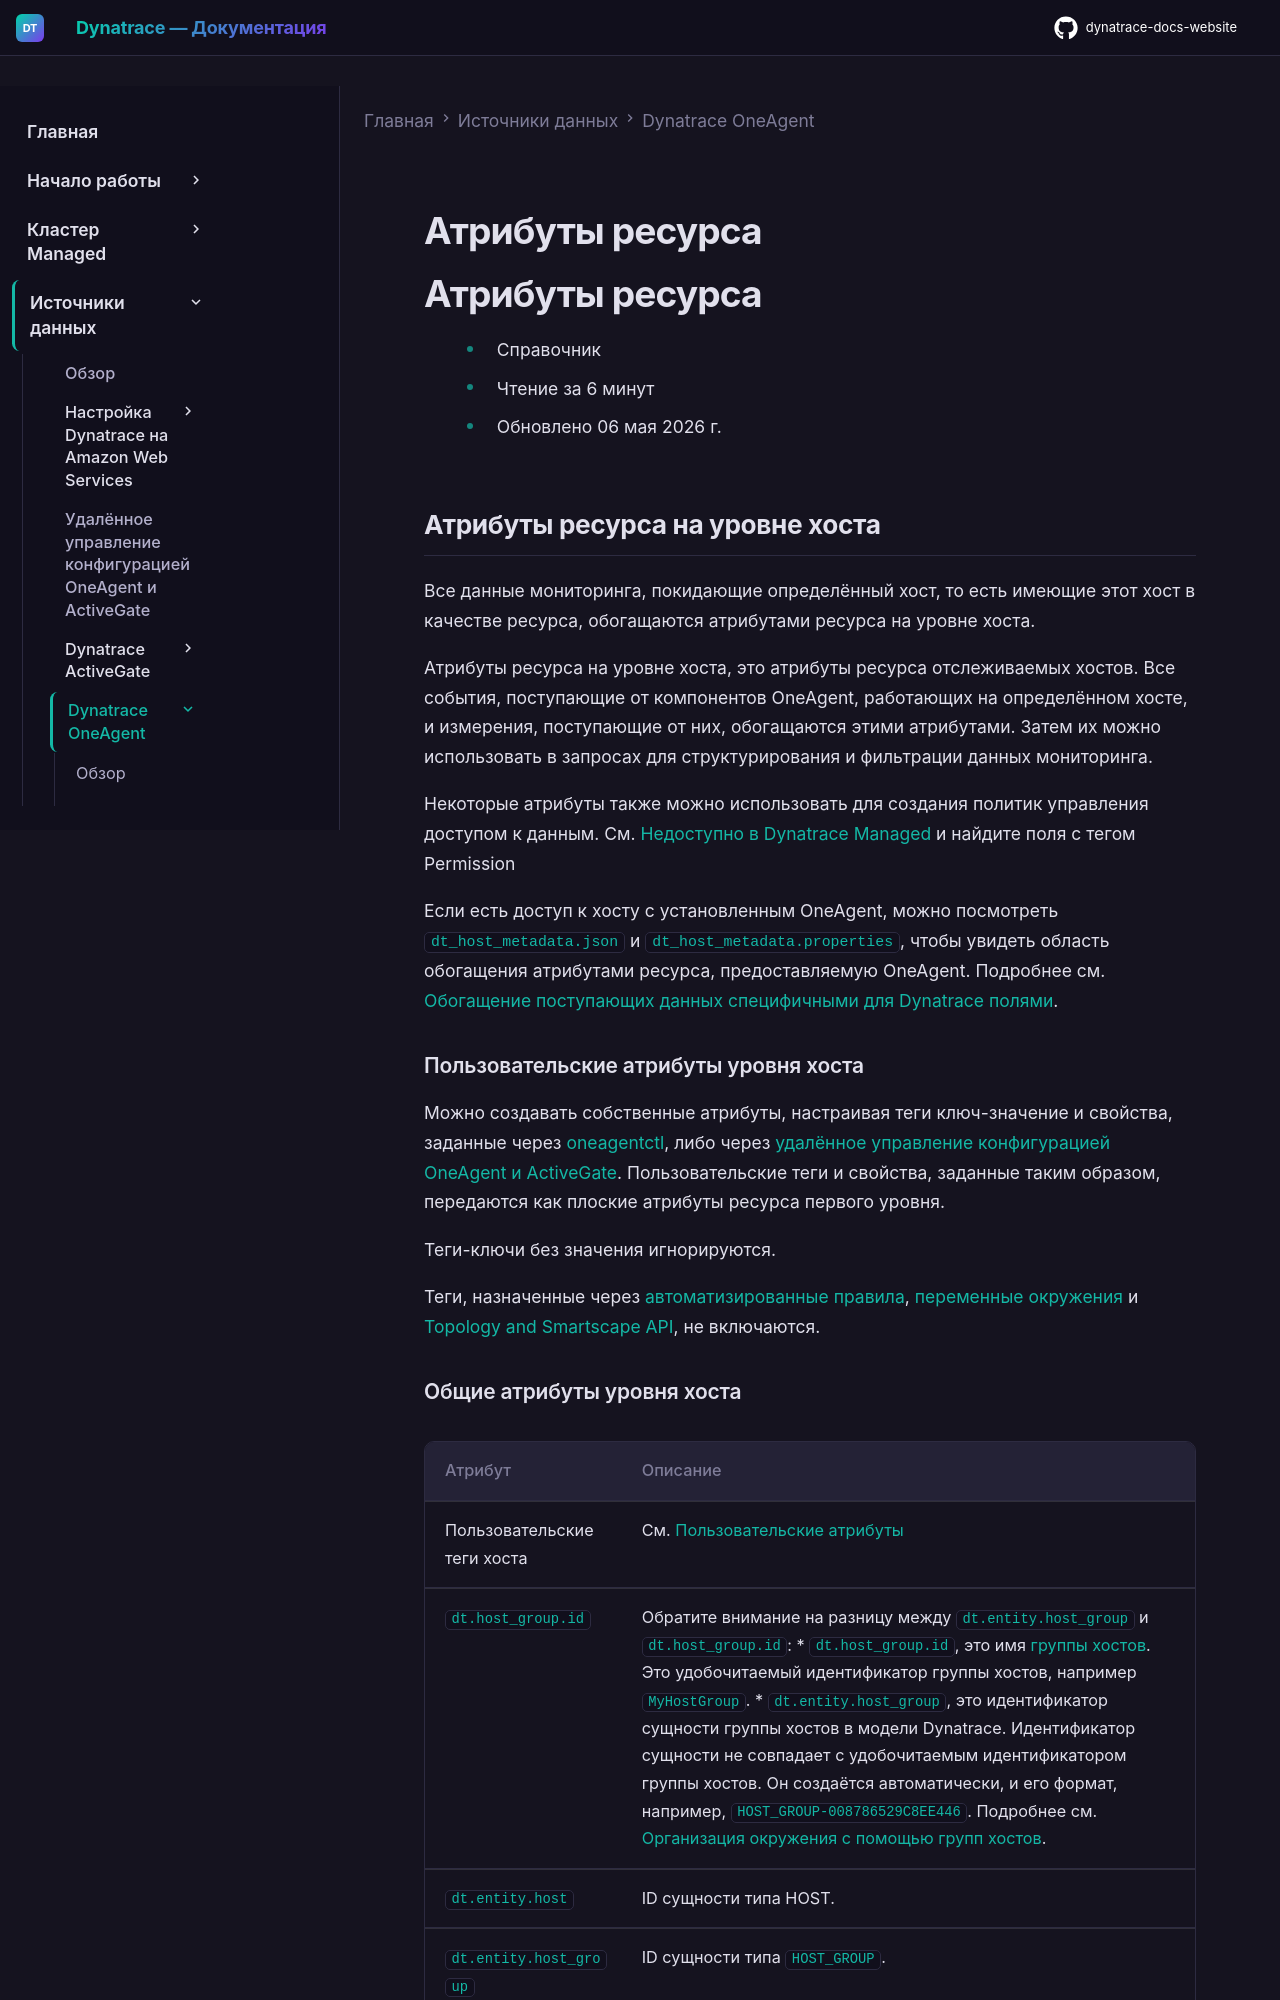

repository: Yerkebulan-Ardabayev/dynatrace-docs-website · page: managed-ru/ingest-from/dynatrace-oneagent/resource-attributes/index.html · generator: mkdocs

---
title: Атрибуты ресурса
source: https://docs.dynatrace.com/managed/ingest-from/dynatrace-oneagent/resource-attributes
---

# Атрибуты ресурса

# Атрибуты ресурса

* Справочник
* Чтение за 6 минут
* Обновлено 06 мая 2026 г.

## Атрибуты ресурса на уровне хоста

Все данные мониторинга, покидающие определённый хост, то есть имеющие этот хост в качестве ресурса, обогащаются атрибутами ресурса на уровне хоста.

Атрибуты ресурса на уровне хоста, это атрибуты ресурса отслеживаемых хостов. Все события, поступающие от компонентов OneAgent, работающих на определённом хосте, и измерения, поступающие от них, обогащаются этими атрибутами. Затем их можно использовать в запросах для структурирования и фильтрации данных мониторинга.

Некоторые атрибуты также можно использовать для создания политик управления доступом к данным. См. [Недоступно в Dynatrace Managed](/managed/upgrade/unavailable-in-managed "Ваш выбор недоступен в Dynatrace Managed.") и найдите поля с тегом Permission

Если есть доступ к хосту с установленным OneAgent, можно посмотреть `dt_host_metadata.json` и `dt_host_metadata.properties`, чтобы увидеть область обогащения атрибутами ресурса, предоставляемую OneAgent. Подробнее см. [Обогащение поступающих данных специфичными для Dynatrace полями](/managed/ingest-from/extend-dynatrace/extend-data "Узнайте, как автоматически обогащать данные телеметрии специфичными для Dynatrace полями.").
